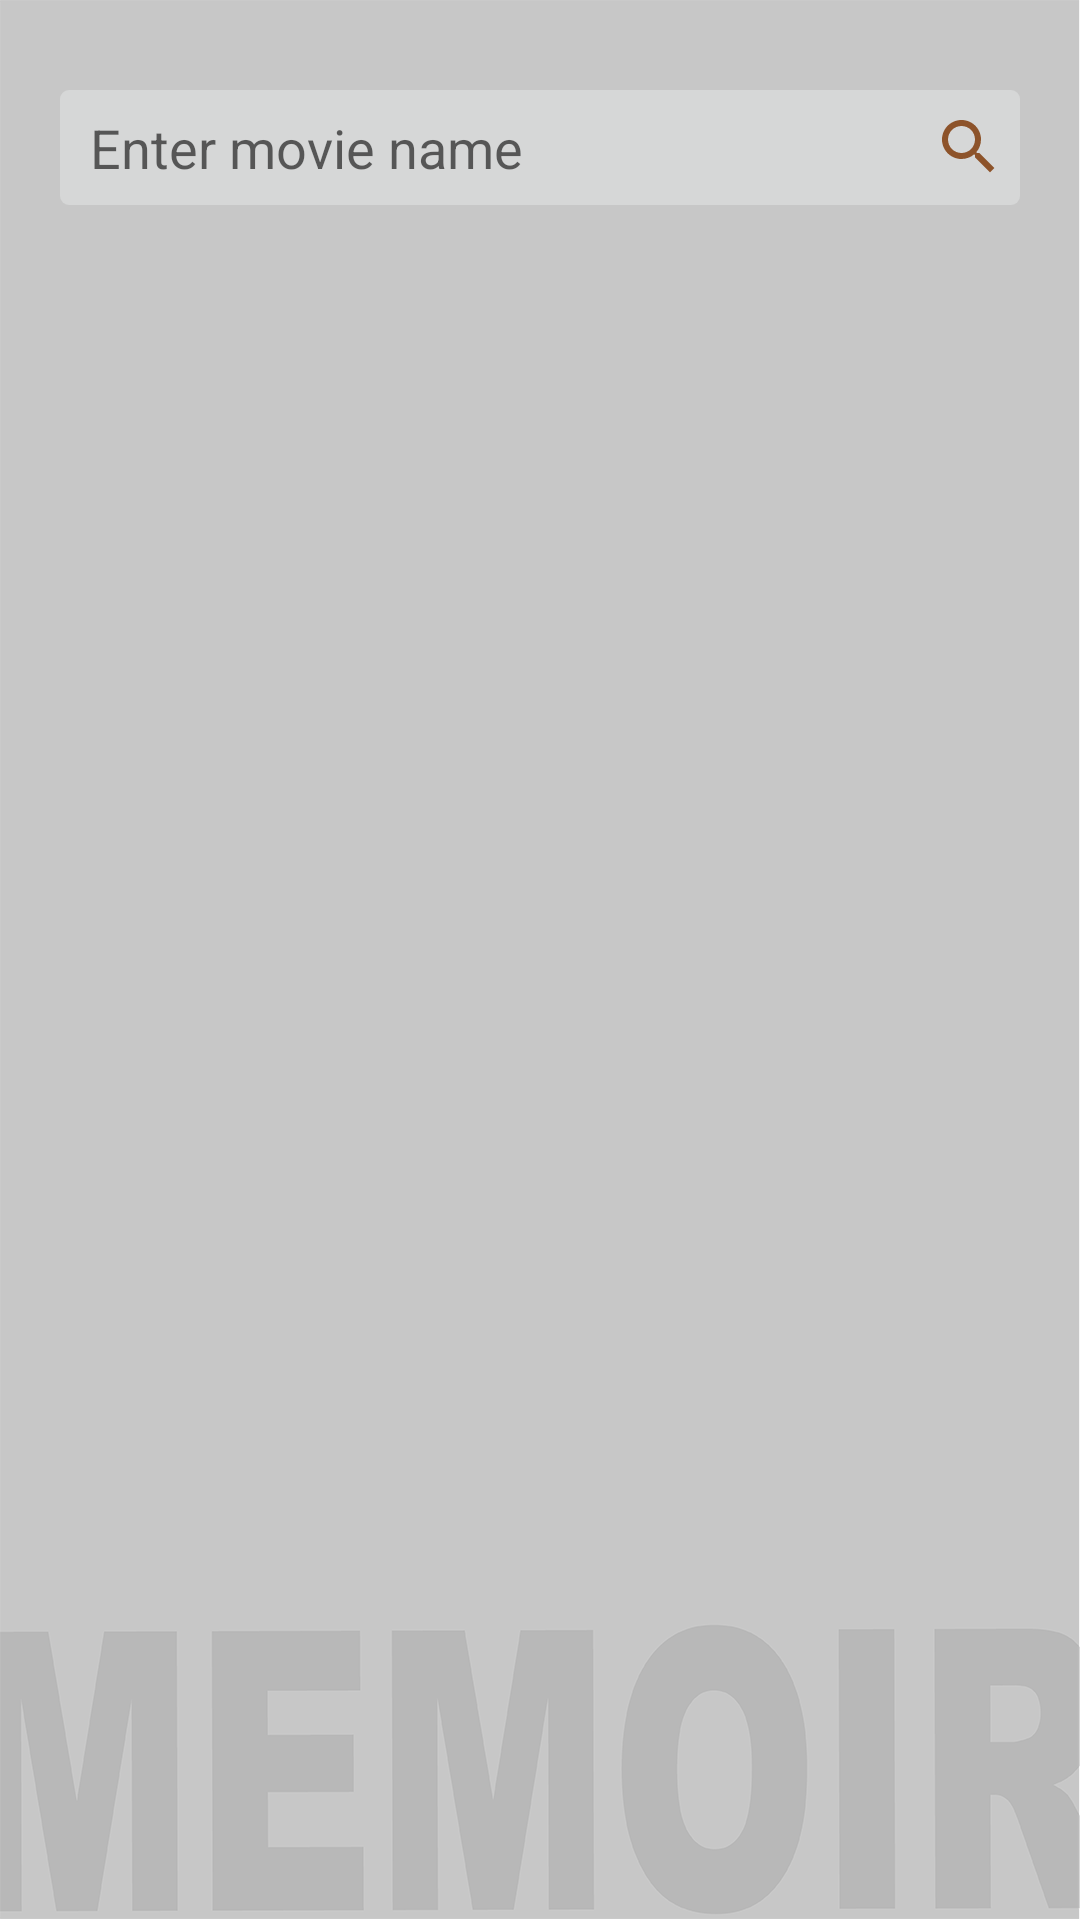

Android layout source for this screen:
<!-- AndroidManifest.xml: application theme AppTheme -->
<!-- res/layout/fragment_movie_search.xml -->
<?xml version="1.0" encoding="utf-8"?>
<LinearLayout xmlns:android="http://schemas.android.com/apk/res/android"
    xmlns:app="http://schemas.android.com/apk/res-auto"
    xmlns:tools="http://schemas.android.com/tools"
    android:layout_width="match_parent"
    android:layout_height="match_parent"
    android:orientation="vertical"
    android:background="@drawable/main_background"
    tools:context=".fragments.MovieSearchFragment">

    <FrameLayout
        android:layout_width="match_parent"
        android:layout_height="wrap_content"
        android:layout_marginTop="30dp"
        android:layout_marginLeft="20dp"
        android:layout_marginRight="20dp">

        <EditText
            android:id="@+id/etSearchMovie"
            android:layout_width="match_parent"
            android:layout_height="wrap_content"
            android:hint="Enter movie name"
            android:background="@drawable/editshape"/>

        <ImageView
            android:id="@+id/btnSearchMovie"
            android:layout_width="wrap_content"
            android:layout_height="wrap_content"
            android:layout_marginRight="5dp"
            android:layout_gravity="right|center"
            app:srcCompat="@drawable/ic_search_24px" />

    </FrameLayout>




































    <androidx.recyclerview.widget.RecyclerView
        android:id="@+id/rvMovieSearch"
        android:layout_width="match_parent"
        android:layout_height="match_parent"
        android:layout_marginTop="20dp"
        android:layout_marginLeft="20dp"
        android:layout_marginRight="20dp"
        android:scrollbars="vertical"/>


</LinearLayout>
<!-- resources referenced by this layout -->
<resources>
  <!-- drawable editshape (drawable) -->
  <?xml version="1.0" encoding="utf-8"?>
  <shape xmlns:android="http://schemas.android.com/apk/res/android"
      android:shape="rectangle">
  
      <solid android:color="#d6d7d7"/>
      <corners
          android:radius="3dp"/>
      <padding
          android:bottom="7dp"
          android:left="10dp"
          android:right="7dp"
          android:top="7dp" />
  
  </shape>
  <!-- drawable ic_search_24px (drawable) -->
  <vector xmlns:android="http://schemas.android.com/apk/res/android"
      android:width="24dp"
      android:height="24dp"
      android:viewportWidth="24"
      android:viewportHeight="24">
    <path
        android:fillColor="#FF8D532A"
        android:pathData="M15.5,14h-0.79l-0.28,-0.27C15.41,12.59 16,11.11 16,9.5 16,5.91 13.09,3 9.5,3S3,5.91 3,9.5 5.91,16 9.5,16c1.61,0 3.09,-0.59 4.23,-1.57l0.27,0.28v0.79l5,4.99L20.49,19l-4.99,-5zM9.5,14C7.01,14 5,11.99 5,9.5S7.01,5 9.5,5 14,7.01 14,9.5 11.99,14 9.5,14z"/>
  </vector>
  <!-- drawable main_background: png bitmap (drawable, 27790 bytes) -->
  <style name="AppTheme" parent="Theme.AppCompat.Light.NoActionBar">
          
          <item name="colorPrimary">@color/colorPrimary</item>
          <item name="colorPrimaryDark">@color/colorPrimaryDark</item>
          <item name="colorAccent">@color/colorAccent</item>
          <item name="android:windowNoTitle">true</item>
      </style>
  <color name="colorPrimary">#5C5C5C</color>
  <color name="colorPrimaryDark">#454545</color>
  <color name="colorAccent">#CCCCCC</color>
</resources>
